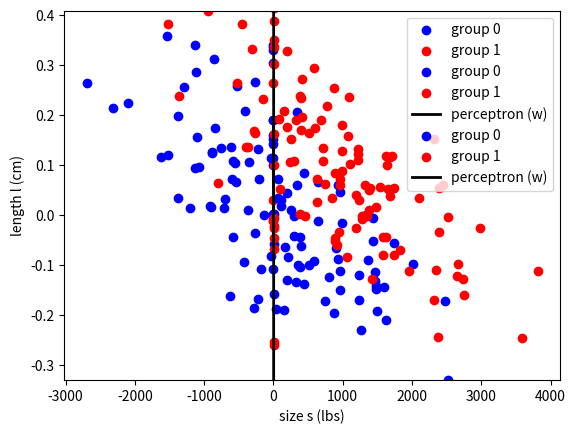

The matplotlib source for this figure:
#!/usr/bin/env python
# coding: utf-8

# # CS 2810 HW 2: Programming
# 
# Due Jan 23 @ 9 PM
# 
# Read and study `hw2_linear_perceptron_fish_tutorial.ipynb` before continuing.
# 
# #### Submission Instructions
# 
# You can download any Jupyter Notebook as a python file via `file` -> `download as...` -> `python .py`.  We reccomend working in this jupyter notebook for the HW but you may also download this notebook as a `.py` file before completing the assignment and working with the terminal or your favorite IDE.
# 
# Submit this problem as a single `.py` file which is named `hw02_<firstname>_<lastname>.py` (ensure only those two underscores are used).
# 
# The names of all variables and function definitions must be consistent with what is used here.  For example, a problem may ask you to define function `matmult_n(X, y, n)`.  Name the function and its input arguments exactly as shown, noting capitalization.  This is critical to streamline grading.  If your solutions are not named appropriately, the grader may elect to remove all credit.  Thanks for your help in making our grading more efficient!
# 
# #### Academic Integrity
# 
# Under no circumstances should you observe another student's code which was written for this programming assignment, from this year or past years.

# ## Setup
# 
# We begin by borrowing some code from the Perceptron tutorial.  Note that our `plot_w` now requires we pass `x` as well.  This allows us to move away from a hard-coded limits on the x axis, as we used in our last example.

# In[1]:


import numpy as np
import matplotlib.pyplot as plt

np.set_printoptions(precision=2)

def scatter_data(x, label):
    """ a scatter plot of fish
    
    Args:
        x (np.array): (n_fish, 2) float, fish features for all fish, from
            both fish types.  Each row represents a fish's features.
        label (np.array): (n_fish) boolean.  describes which rows of x 
            correspond to which fish type.  (if label[idx_fish] = 0
            then the idx_fish row of x is of type 0)
    """
    plt.scatter(x[label==0, 1], x[label==0, 2], label='group 0', color='b')
    plt.scatter(x[label==1, 1], x[label==1, 2], label='group 1', color='r')
    plt.legend()
    plt.xlabel('size s (lbs)')
    plt.ylabel('length l (cm)')

def plot_w(w, x):
    m = -w[1] / w[2]
    b = -w[0] / w[2]
    
    # a column vector of feature 1 for every sample
    feat_1 = x[:, 1]
    feat_2 = x[:, 2]
    
    x_boundary = np.linspace(feat_1.min(), feat_1.max(), 5)
    y_boundary =  m * x_boundary + b
    
    plt.plot(x_boundary, y_boundary, color='k', linewidth=2, label='perceptron (w)')
    plt.ylim(feat_2.min(), feat_2.max())
    plt.legend()
    
def update_perceptron(x, label, w):
    """ updates perceptron by updating once for each sample

    Args:
         x (np.array): (n_sample, n_feature) features
         label (np.array): (n_sample), boolean class label
         w (np.array): (n_feature) initial perceptron weights
         
    Returns:
        w (np.array): n_features weight vector, defines Linear
            Perceptron
    """
    n_sample, n_feature = x.shape

    for idx_sample in range(n_sample):
        # _x are the features of a single fish
        _x = x[idx_sample, :]
        
        # _label is the label, 0 or 1, of _x
        _label = label[idx_sample]

        if np.dot(_x, w) < 0 and _label:
            # perceptron estimate: type 0, actual fish type: 1
            w = w + _x
        elif np.dot(_x, w) >= 0 and not _label:
            # perceptron estimate: type 1, actual fish type: 0
            w = w - _x

    return w


# Let's build a new dataset and take a look:

# In[2]:


def get_data(n_per_grp):
    """ builds synthetic data
    
    NOTE: this data already has a constant 1 as its first feature
    
    Args:
        n_per_grp (int): number of observations, per group, to sample
        
    Returns:
        x (np.array): (n_sample, 3) float, features of each sample, from
            both groups.  Each row represents one sample (e.g. a fish).
        label (np.array): (n_fish) boolean.  describes which rows of x 
            correspond to which group
    """
    # initalize random seed (we get the 'same' random values each time)
    np.random.seed(0)
    
    # mean of each group
    mean_grp_0 = np.array([0, 0])
    mean_grp_1 = np.array([1, 1])
    
    # covariance of each group (same cov)
    cov = np.array([[1, -1],
                    [-1, 2]])
    
    # sample observations from each group
    x_0 = np.random.multivariate_normal(size=n_per_grp, 
                                        mean=mean_grp_0, 
                                        cov=cov)
    x_1 = np.random.multivariate_normal(size=n_per_grp,
                                        mean=mean_grp_1, 
                                        cov=cov)
    # combine samples
    x = np.concatenate((x_0, x_1), axis=0)

    # build label vector
    n_sample = x.shape[0]
    label = np.ones(n_sample, dtype=bool)
    label[:n_per_grp] = False
    
    # append column of ones (see 'Adding a y-intercept to the Linear Perceptron')
    n_sample = x.shape[0]
    constant_one_col = np.ones((n_sample, 1))
    x = np.concatenate((constant_one_col, x), axis=1)
    
    return x, label

x, label = get_data(n_per_grp=100)

scatter_data(x, label)


# ## Training Stop Criteria
# 
# One topic which the tutorial did not cover was how many epochs of training to perform before stopping.  Stop too early and there may be a better `w` out there which we would have found.  But if we're too aggressive about continuing to train the Perceptron it may waste computation or, worst of all, never stop training!
# 
# ### P 2.1: Write a Training Stop Criteria Function (5 pts each)
# Your task is to write two functions which tell when we should stop training.  The intuition is that if `update_perceptron()` doesn't change `w` all that much, we ought to stop.  In particular, they stop when ...
# 
# 1. ... the norm does not change more than 1% from w_old to w
# 1. ... the angle between w_old to w is less than .01 radians
# 
# Templates for each function are given below:

# In[3]:


def stop_norm(w, w_old):
    """ return True when norm does not change more than 1% from w_old to w
    
    Args:
        w (np.array): (n_feature) Perceptron Weights after update
        w_old (np.array): (n_feature) Perceptron Weights before update
        
    Returns:
        stop (bool): boolean, True indicates that training should stop
    """
    # your code here
    
    # this is a placeholder, will always stop
    return False
    
def stop_angle(w, w_old):
    """ return True when norm does not change more than 1% from w_old to w
    
    Args:
        w_new (np.array): (n_feature) Perceptron Weights after update
        w_old (np.array): (n_feature) Perceptron Weights before update
        
    Returns:
        stop (bool): boolean, True indicates that training should stop
    """
    # your code here
    
    # this is a placeholder, will always stop
    return False
    


# Below is example code to help you evaluate your functions.  Initially, it always runs until `max_epoch` epochs are complete because the functions only `return False`, so that training never stops.  
# 
# Remember: clicking to the left of the output will expand or hide it, which is helpful if you've got 100 epochs to look at.

# In[4]:


w = np.array([0, 0, 0])

idx_epoch = 0

# we include a maximum number of iterations
max_epoch = 10

# runs forever, unless we stop it
while True:
    w_old = w
    w = update_perceptron(x, label, w)
    
    print(f'\n ---epoch {idx_epoch}---')
    print(f'w_old: {w_old}')
    print(f'w: {w}')
    
    # HINT: you may want to replace stop_norm() with stop_angle()
    if stop_norm(w_old, w):
        print('Stop Training')
        break
        
    idx_epoch = idx_epoch + 1
    
    if idx_epoch >= max_epoch:
        print(f'max_epoch ({max_epoch}) reached: Hard stop')
        break
        
    print('Keep Training')
    
    


# ### P 2.2: Analyze Training Stop Function (4 pts)
# Explain which convergence method from P 2.1 you think is best and why.  Provide an example of `w` and `w_old` which illustrates why the other method is so undesirable.  Write your answer as a string below

# In[5]:


p22 = """ insert answer here """


# ### P 2.3: Transformations (4 pts)
# 
# Write expressions for each transformation matrix described below:
# 
# 1. (3 x 3) matrix A which scales the first dimension by 1, the second by 2 and the last by 100
# 1. (2 x 2) matrix B which rotates vectors pi / 4 radians counter-clockwise
# 
# Trig functions are taken from the [math library](https://docs.python.org/3.6/library/math.html).

# In[6]:


from math import sin, cos, pi

# A = 
# B = 


# Here are some test cases with expected behavior.  If the matrices for A, B are correct, these won't throw an error.

# In[7]:


# these test cases are provided to ensure your work is correct.  
# they will throw errors if your solution is wrong. 
# uncomment to use them

# x = np.array([1, 1, 1])
# Ax_expected = np.array([1, 2, 100])
# np.testing.assert_array_almost_equal(A @ x, Ax_expected)

# x = np.array([1, 1])
# Bx_expected = np.array([0, np.sqrt(2)])
# np.testing.array_equal(B @ x, Bx_expected)


# ## Transformations and the Linear Perceptron
# 
# Lets see how scaling impacts the Linear Perceptron.  We could scale our data set by a matrix multiplication, but that would give away the solution above.  Instead, we'll just re-define each of the columns:

# In[8]:


x, label = get_data(n_per_grp=100)
# modify the constants .1 and 1000 below to play with this yourselves
x[: ,1] = x[:, 1] * .1
x[: ,2] = x[:, 2] * 1000

# choose a random w
w = np.random.standard_normal(3)

scatter_data(x, label)
for _ in range(100):
    w = update_perceptron(x, label, w)
plot_w(w, x)
print(f'first 5 rows of x: ')
print(x[:5, :])


# In[9]:


x, label = get_data(n_per_grp=100)
x[: ,1] = x[:, 1] * 1000
x[: ,2] = x[:, 2] * .1

# choose a random w
w = np.random.standard_normal(3)

scatter_data(x, label)
for _ in range(100):
    w = update_perceptron(x, label, w)
plot_w(w, x)

print(f'first 5 rows of x: ')
print(x[:5, :])


# ### P 2.4: Transformations and the Linear Perceptron (4 pts)
# 
# Whats happening here?  Why is the perceptron focusing on only one feature at a time?

# In[10]:


p24 = """ insert answer here """


# ### P 2.5: Transformations and the Linear Perceptron (up to 3 pts extra credit)
# 
# What pre-processing step might you take to ensure that you don't have this problem in a real dataset?  
# 
# HINT: 
# Consider the following problem: build a Linear Perceptron which distinguishes romantic comedies from horror movies.  Like above, your dataset is 2-dimensional (3 if you count the constant 1).  Your features are the gross ticket sales, in dollars (a value typically in the millions) and running time of the movie, in hours.  Your pre-processing step is sorely needed for this problem!

# In[11]:


p25 = """ insert answer here (or leave as is)"""

